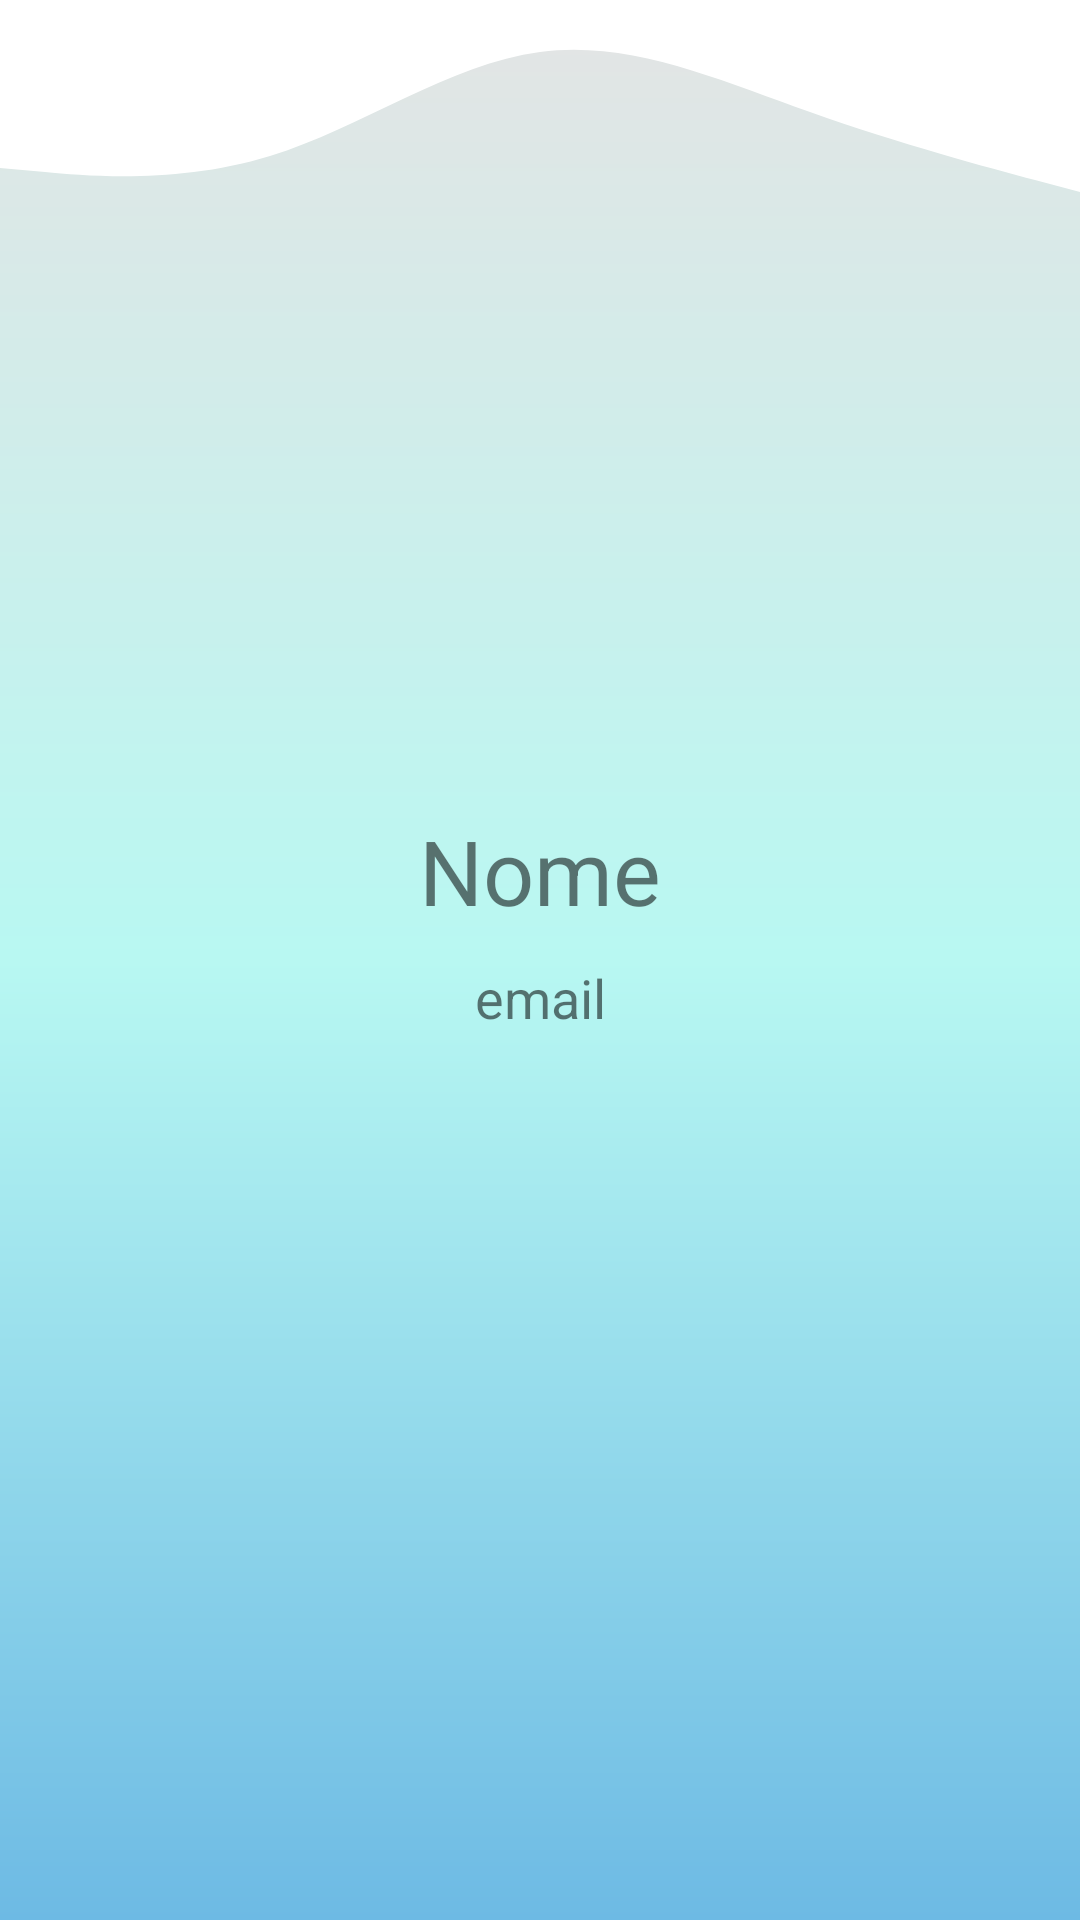

Reconstruct the res/layout file that produces this screen, plus the resources it refers to.
<!-- AndroidManifest.xml: application theme Theme.MyBillsReport -->
<!-- res/layout/activity_profile.xml -->
<?xml version="1.0" encoding="utf-8"?>
<androidx.constraintlayout.widget.ConstraintLayout xmlns:android="http://schemas.android.com/apk/res/android"
    xmlns:app="http://schemas.android.com/apk/res-auto"
    xmlns:tools="http://schemas.android.com/tools"
    android:layout_width="match_parent"
    android:layout_height="match_parent"
    android:background="@drawable/background_main_activity"
    tools:context=".activities.ProfileActivity">

    <ImageView
        android:id="@+id/imageView13"
        android:layout_width="wrap_content"
        android:layout_height="wrap_content"
        android:adjustViewBounds="true"
        android:cropToPadding="true"
        app:layout_constraintEnd_toEndOf="parent"
        app:layout_constraintStart_toStartOf="parent"
        app:layout_constraintTop_toTopOf="parent"
        app:srcCompat="@drawable/ic_wave" />

    <LinearLayout
        android:id="@+id/linearLayout3"
        android:layout_width="0dp"
        android:layout_height="wrap_content"
        android:layout_marginStart="30dp"
        android:layout_marginTop="30dp"
        android:layout_marginEnd="30dp"
        android:layout_marginBottom="30dp"
        android:background="@drawable/background_login_data"
        android:orientation="vertical"
        app:layout_constraintBottom_toBottomOf="parent"
        app:layout_constraintEnd_toEndOf="parent"
        app:layout_constraintStart_toStartOf="parent"
        app:layout_constraintTop_toBottomOf="@+id/imageView13"
        app:layout_constraintVertical_bias="0.0">

        <ImageView
            android:id="@+id/imageViewProfile"
            android:layout_width="100dp"
            android:layout_height="100dp"
            android:layout_gravity="center_horizontal|top"
            android:layout_marginTop="30dp"
            android:cropToPadding="true"
            app:srcCompat="@drawable/default_profile_photo" />

        <TextView
            android:id="@+id/textViewNomeProfile"
            android:layout_width="match_parent"
            android:layout_height="wrap_content"
            android:layout_marginLeft="30dp"
            android:layout_marginTop="30dp"
            android:layout_marginRight="30dp"
            android:layout_marginBottom="10dp"
            android:gravity="center_horizontal"
            android:text="Nome"
            android:textSize="30sp" />

        <TextView
            android:id="@+id/textViewEmailProfile"
            android:layout_width="match_parent"
            android:layout_height="wrap_content"
            android:layout_marginLeft="30dp"
            android:layout_marginRight="30dp"
            android:layout_marginBottom="50dp"
            android:gravity="center_horizontal"
            android:text="email"
            android:textSize="18sp" />

    </LinearLayout>
</androidx.constraintlayout.widget.ConstraintLayout>
<!-- resources referenced by this layout -->
<resources>
  <!-- drawable background_main_activity (drawable) -->
  <?xml version="1.0" encoding="utf-8"?>
  <shape xmlns:android="http://schemas.android.com/apk/res/android" android:shape="rectangle">
      <gradient android:startColor="#E4E4E4" android:endColor="#6DBAE4" android:angle="-90" android:centerColor="#B8F8F2"/>
  
  </shape>
  <!-- drawable ic_wave (drawable) -->
  <vector xmlns:android="http://schemas.android.com/apk/res/android"
      android:width="1440dp"
      android:height="320dp"
      android:viewportWidth="1440"
      android:viewportHeight="320"
      >
    <path
        android:pathData="M0,224L60,229.3C120,235 240,245 360,208C480,171 600,85 720,69.3C840,53 960,107 1080,149.3C1200,192 1320,224 1380,240L1440,256L1440,0L1380,0C1320,0 1200,0 1080,0C960,0 840,0 720,0C600,0 480,0 360,0C240,0 120,0 60,0L0,0Z"
        android:fillColor="@color/design_default_color_on_primary"
  
        />
  
  </vector>
  <style name="Theme.MyBillsReport" parent="Theme.MaterialComponents.DayNight.NoActionBar">
          
          <item name="colorPrimary">@color/teal_200</item>
          <item name="colorPrimaryVariant">@color/teal_700</item>
          <item name="colorOnPrimary">@color/white</item>
          
          <item name="colorSecondary">@color/teal_200</item>
          <item name="colorSecondaryVariant">@color/teal_700</item>
          <item name="colorOnSecondary">@color/black</item>
          
          <item name="android:statusBarColor" tools:targetApi="l">?attr/colorPrimaryVariant</item>
          
          <item name="waveColour">@color/white</item>
      </style>
  <color name="teal_200">#FF03DAC5</color>
  <color name="teal_700">#FF018786</color>
  <color name="white">#FFFFFFFF</color>
  <color name="black">#FF000000</color>
</resources>
